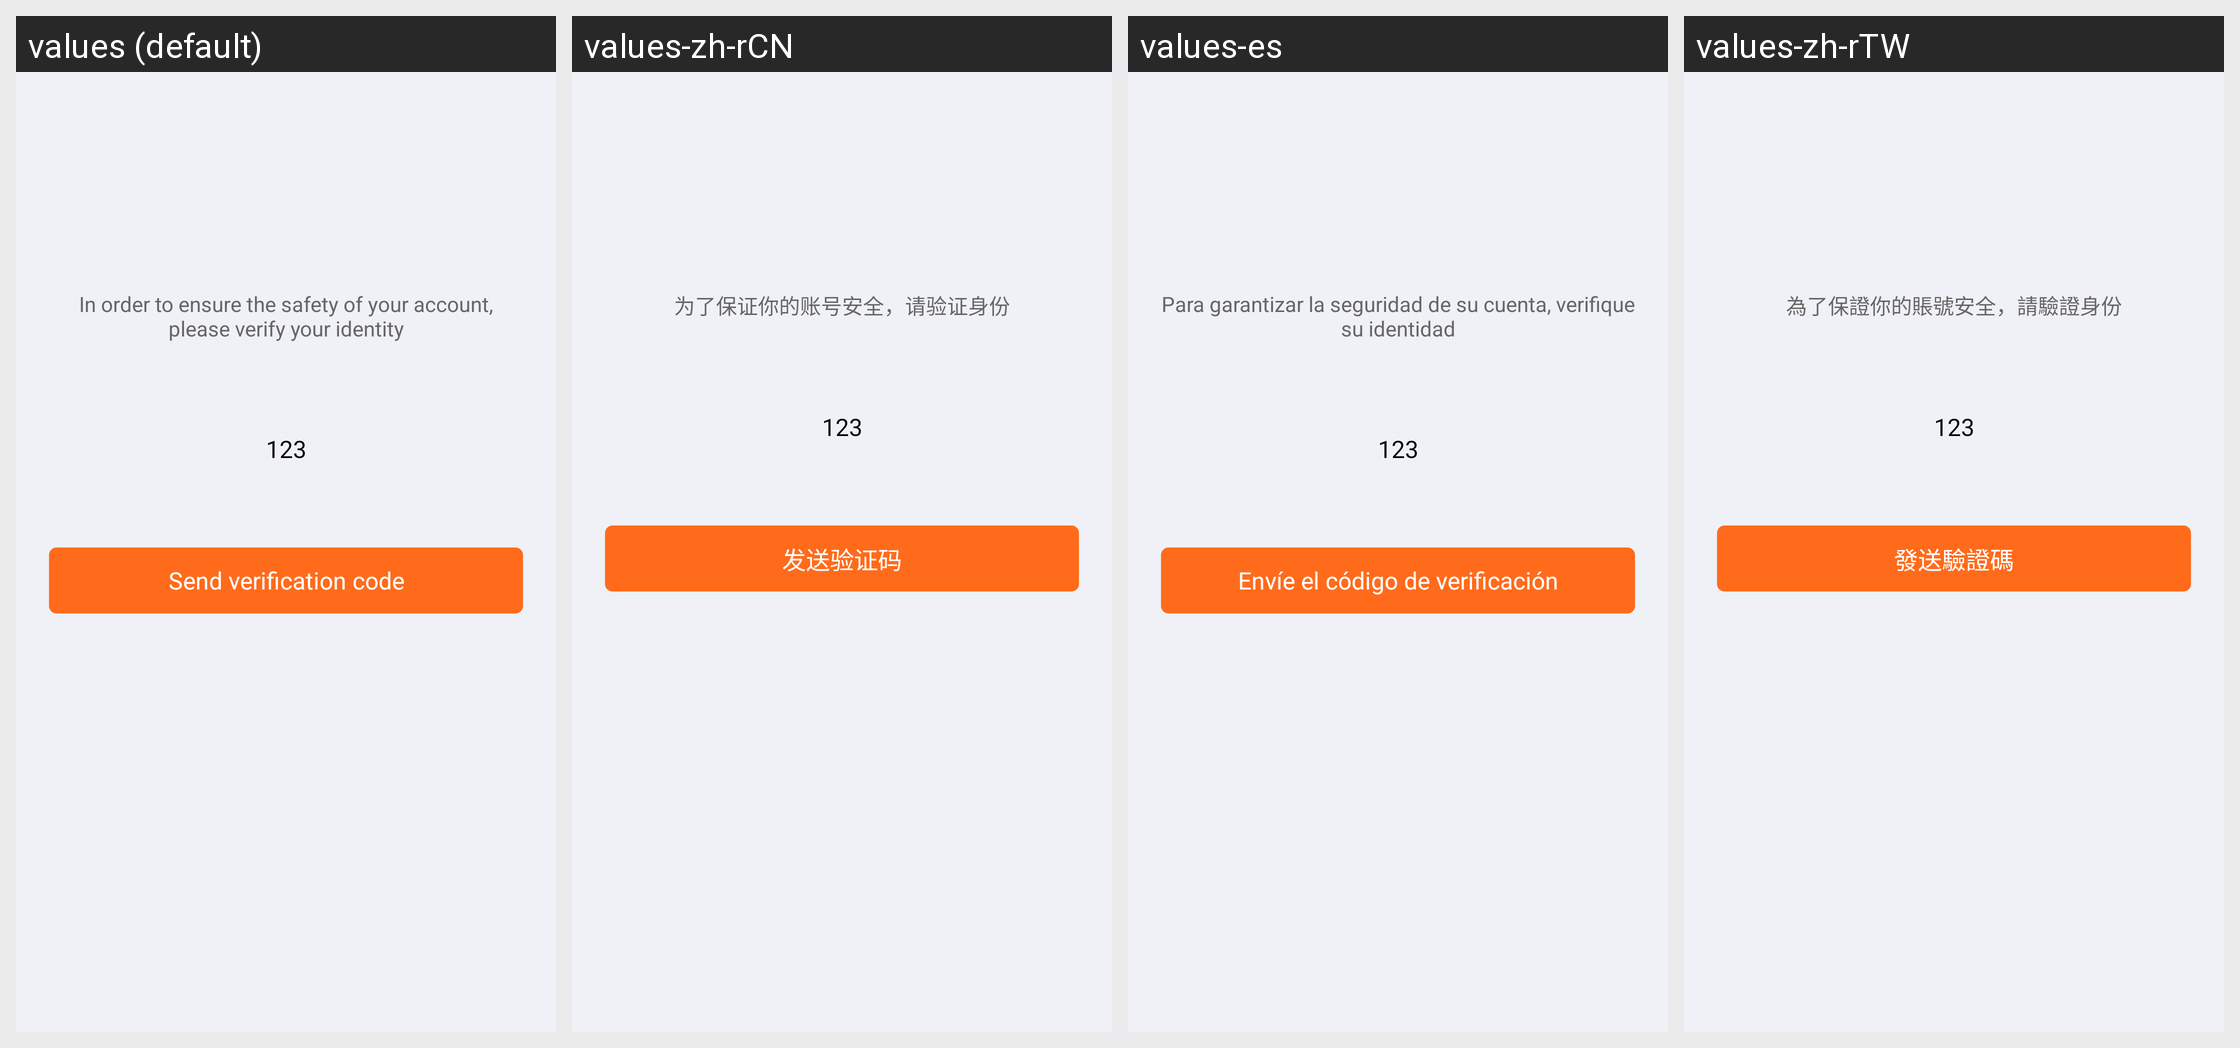

The same Android screen rendered under several of its app's locales, left to right. List the strings drawn on it with the default value and each locale's translation.
Android screen res/layout/activity_email_auth.xml rendered under 4 locales, left to right: values (default), values-zh-rCN, values-es, values-zh-rTW. Device: Nexus 5 (rendered at 1080×1920; each locale shown at half size, 540×960, under a caption strip naming it); theme AppThemeToolBar.Translucent.
Other locales in the repository, not shown: values-de-rDE, values-en-rUS, values-fr, values-ja-rJP, values-jp, values-ko, values-pt, values-ru.
Strings drawn on this screen, with the default value and each locale's value (text and hints the layout hard-codes, and strings that could not be matched under every locale, appear in the picture but are not listed):

weilebaozhengnidezhanghaoanquanqingyanzhengshenfen
  values: In order to ensure the safety of your account, please verify your identity
  values-zh-rCN: 为了保证你的账号安全，请验证身份
  values-es: Para garantizar la seguridad de su cuenta, verifique su identidad
  values-zh-rTW: 為了保證你的賬號安全，請驗證身份

fasongyanzhengma
  values: Send verification code
  values-zh-rCN: 发送验证码
  values-es: Envíe el código de verificación
  values-zh-rTW: 發送驗證碼
